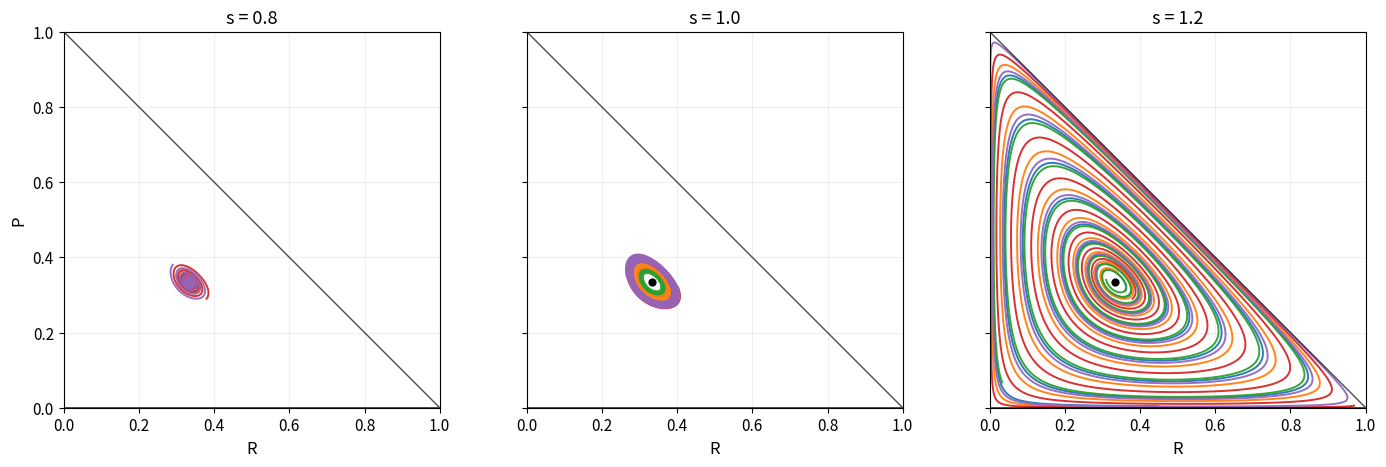

This figure's Python source:
"""
Deterministic replicator benchmark for the RPS payoff family used in the report.

Sources acknowledged:
- Nowak (2006), Evolutionary Dynamics.
- Hofbauer and Sigmund (1998), Evolutionary Games and Population Dynamics.

Authorship note:
- This implementation in this repository was prepared by Ameer Alhashemi.
"""

import os

import matplotlib.pyplot as plt
import numpy as np

R, P, S = 0, 1, 2

plt.rcParams.update(
    {
        "font.size": 12,
        "axes.titlesize": 13,
        "axes.labelsize": 12,
        "xtick.labelsize": 11,
        "ytick.labelsize": 11,
        "legend.fontsize": 10,
    }
)


def payoff_matrix(s):
    return np.array([[0.0, -s, 1.0], [1.0, 0.0, -s], [-s, 1.0, 0.0]], dtype=float)


def replicator_rhs(x, a):
    pi = a @ x
    phi = float(x @ pi)
    return x * (pi - phi)


def integrate_replicator(x0, s, dt=0.02, t_steps=5000):
    a = payoff_matrix(s)
    x = np.array(x0, dtype=float)
    x = np.clip(x, 1e-12, 1.0)
    x /= np.sum(x)

    traj = np.zeros((t_steps + 1, 3), dtype=float)
    traj[0] = x
    for t in range(1, t_steps + 1):
        x = x + dt * replicator_rhs(x, a)
        x = np.clip(x, 1e-12, 1.0)
        x /= np.sum(x)
        traj[t] = x
    return traj


def plot_replicator_benchmark():
    os.makedirs("results", exist_ok=True)
    s_values = [0.8, 1.0, 1.2]
    inits = [
        [0.36, 0.31, 0.33],
        [0.34, 0.36, 0.30],
        [0.31, 0.34, 0.35],
        [0.38, 0.29, 0.33],
        [0.29, 0.38, 0.33],
    ]

    fig, axes = plt.subplots(1, 3, figsize=(14.5, 4.6), sharex=True, sharey=True)
    for ax, s in zip(axes, s_values):
        for x0 in inits:
            tr = integrate_replicator(x0, s=s)
            ax.plot(tr[:, R], tr[:, P], linewidth=1.4, alpha=0.95)

        # Simplex boundary in (R, P) projection.
        ax.plot([0, 1, 0, 0], [0, 0, 1, 0], color="black", linewidth=1.0, alpha=0.7)
        ax.scatter([1.0 / 3.0], [1.0 / 3.0], s=24, color="black")
        ax.set_title(f"s = {s}")
        ax.set_xlim(0, 1)
        ax.set_ylim(0, 1)
        ax.set_aspect("equal", adjustable="box")
        ax.grid(alpha=0.2)
        ax.set_xlabel("R")
    axes[0].set_ylabel("P")

    plt.tight_layout()
    plt.savefig("results/theory_replicator_phase.png", dpi=180)
    plt.close(fig)


if __name__ == "__main__":
    plot_replicator_benchmark()
